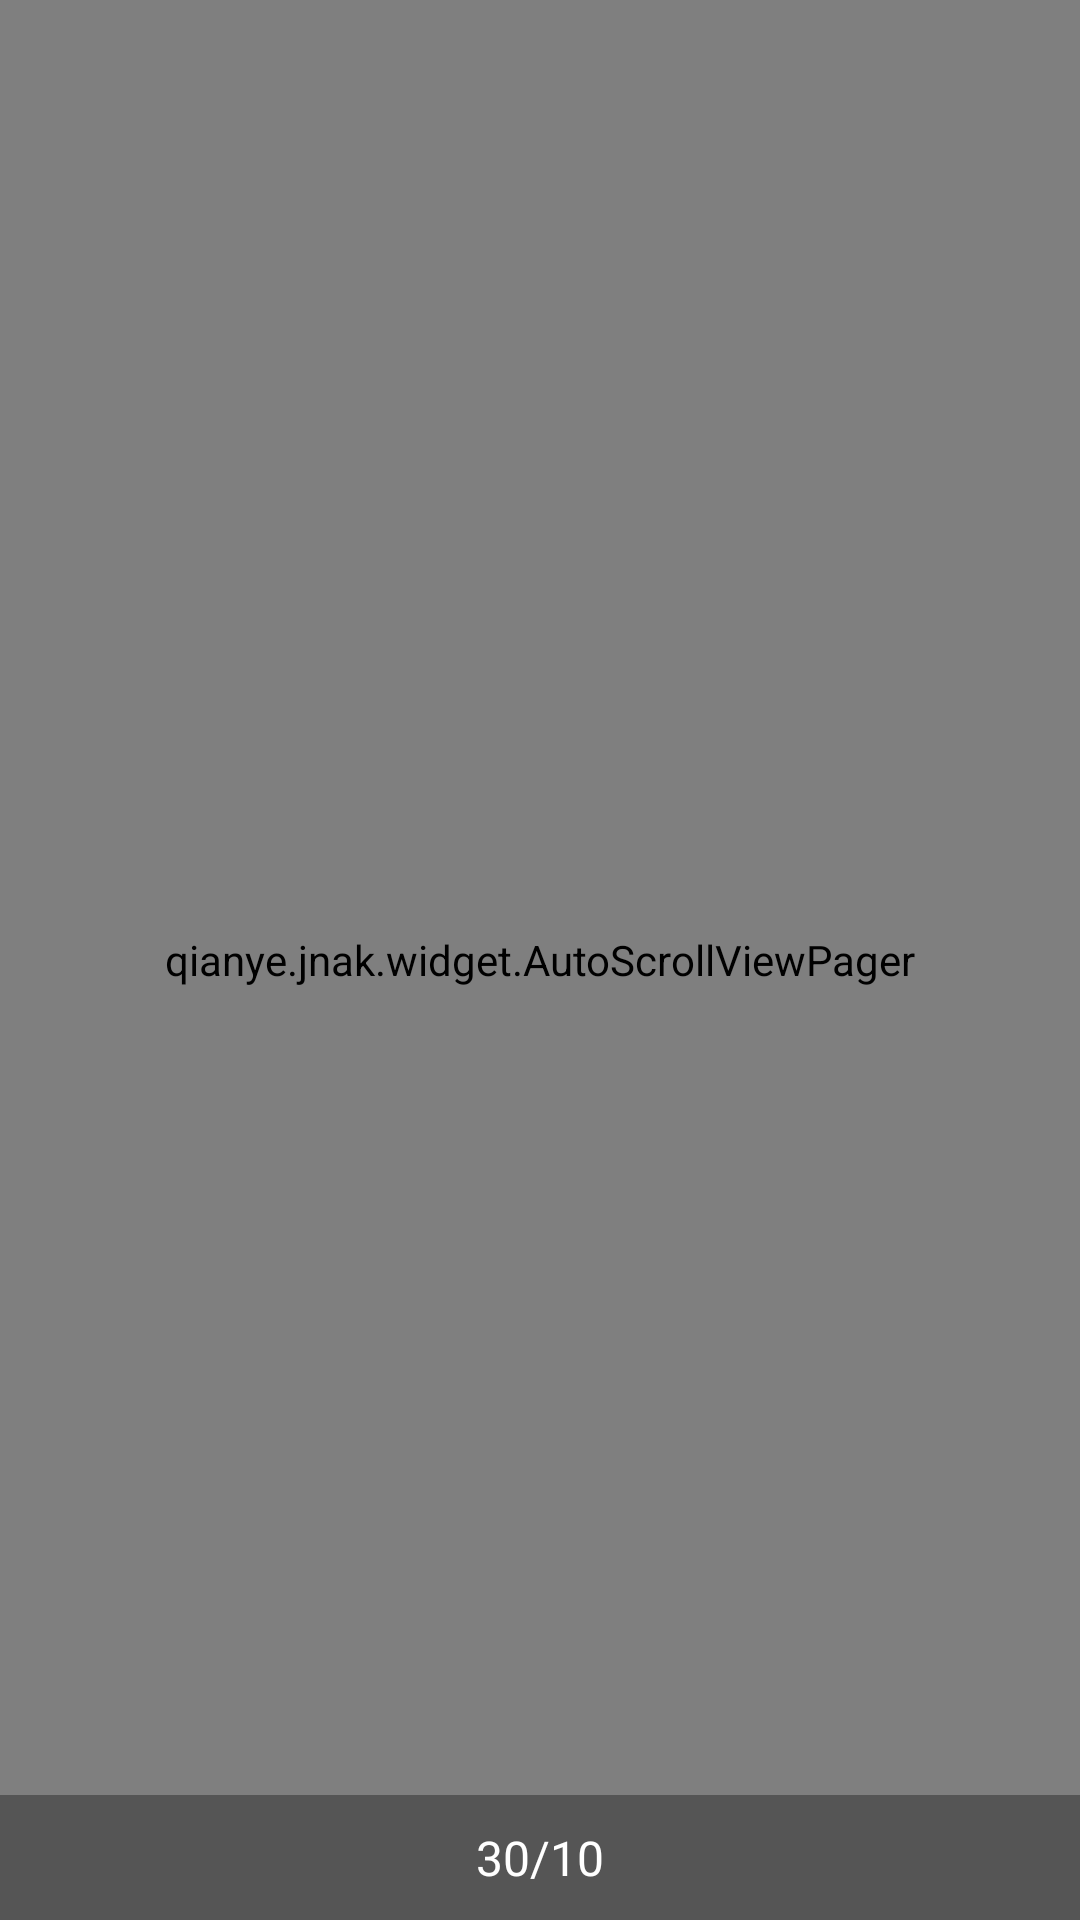

Produce the Android XML layout that renders to this screen, including the resource entries it uses.
<!-- AndroidManifest.xml: application theme AppTheme -->
<!-- res/layout/activity_music_detail.xml -->
<?xml version="1.0" encoding="utf-8"?>
<RelativeLayout xmlns:android="http://schemas.android.com/apk/res/android"
    android:layout_width="fill_parent"
    android:layout_height="fill_parent"
    android:background="@color/black"
    android:orientation="vertical" >

    <qianye.jnak.widget.AutoScrollViewPager
        android:id="@+id/vp_photo_view"
        android:layout_width="fill_parent"
        android:layout_height="fill_parent"
        android:visibility="visible" />

    <RelativeLayout
        android:id="@+id/rl_bottom_title"
        android:layout_width="fill_parent"
        android:layout_height="wrap_content"
        android:layout_alignParentBottom="true"
        android:background="#55000000"
        android:padding="10dp" >

        <TextView
            android:id="@+id/tv_current_music_name"
            android:layout_width="wrap_content"
            android:layout_height="wrap_content"
            android:visibility="gone"
            android:layout_centerHorizontal="true"
            android:textColor="@color/white"
            android:textSize="18sp" />

        <TextView
            android:id="@+id/tv_current_total_num"
            android:layout_width="wrap_content"
            android:layout_height="wrap_content"
            android:layout_below="@id/tv_current_music_name"
            android:layout_centerHorizontal="true"
            android:text="30/10"
            android:textColor="@color/white"
            android:textSize="16sp" />
    </RelativeLayout>

</RelativeLayout>
<!-- resources referenced by this layout -->
<resources>
  <color name="black">#000000</color>
  <color name="white">#FFFFFF</color>
  <style name="AppTheme" parent="AppBaseTheme">
          <item name="android:windowAnimationStyle">@style/AnimationActivity</item>
          <item name="android:windowNoTitle">true</item>
          <item name="android:windowFullscreen">false</item>
          <item name="android:windowBackground">@null</item>
          <item name="android:textColor">@color/black</item>
          <item name="android:textSize">14sp</item>
      </style>
  <style name="AppBaseTheme" parent="android:Theme.Holo.Light">
          
         <item name="android:windowActionBar">false</item> 
          <item name="android:windowTitleSize">60dip</item>  
          <item name="android:windowTitleBackgroundStyle">@style/CustomWindowTitleBackground</item>  
      </style>
  <style name="AnimationActivity" mce_bogus="1" parent="@android:style/Animation.Activity">
          <item name="android:activityOpenEnterAnimation">@anim/push_left_in</item>
          <item name="android:activityOpenExitAnimation">@anim/push_left_out</item>
          <item name="android:activityCloseEnterAnimation">@anim/push_right_in</item>
          <item name="android:activityCloseExitAnimation">@anim/push_right_out</item>
      </style>
  <style name="CustomWindowTitleBackground">  
          <item name="android:background">@drawable/bg_title</item>  
      </style>
  <!-- drawable bg_title: png bitmap (drawable-hdpi, 31598 bytes) -->
</resources>
